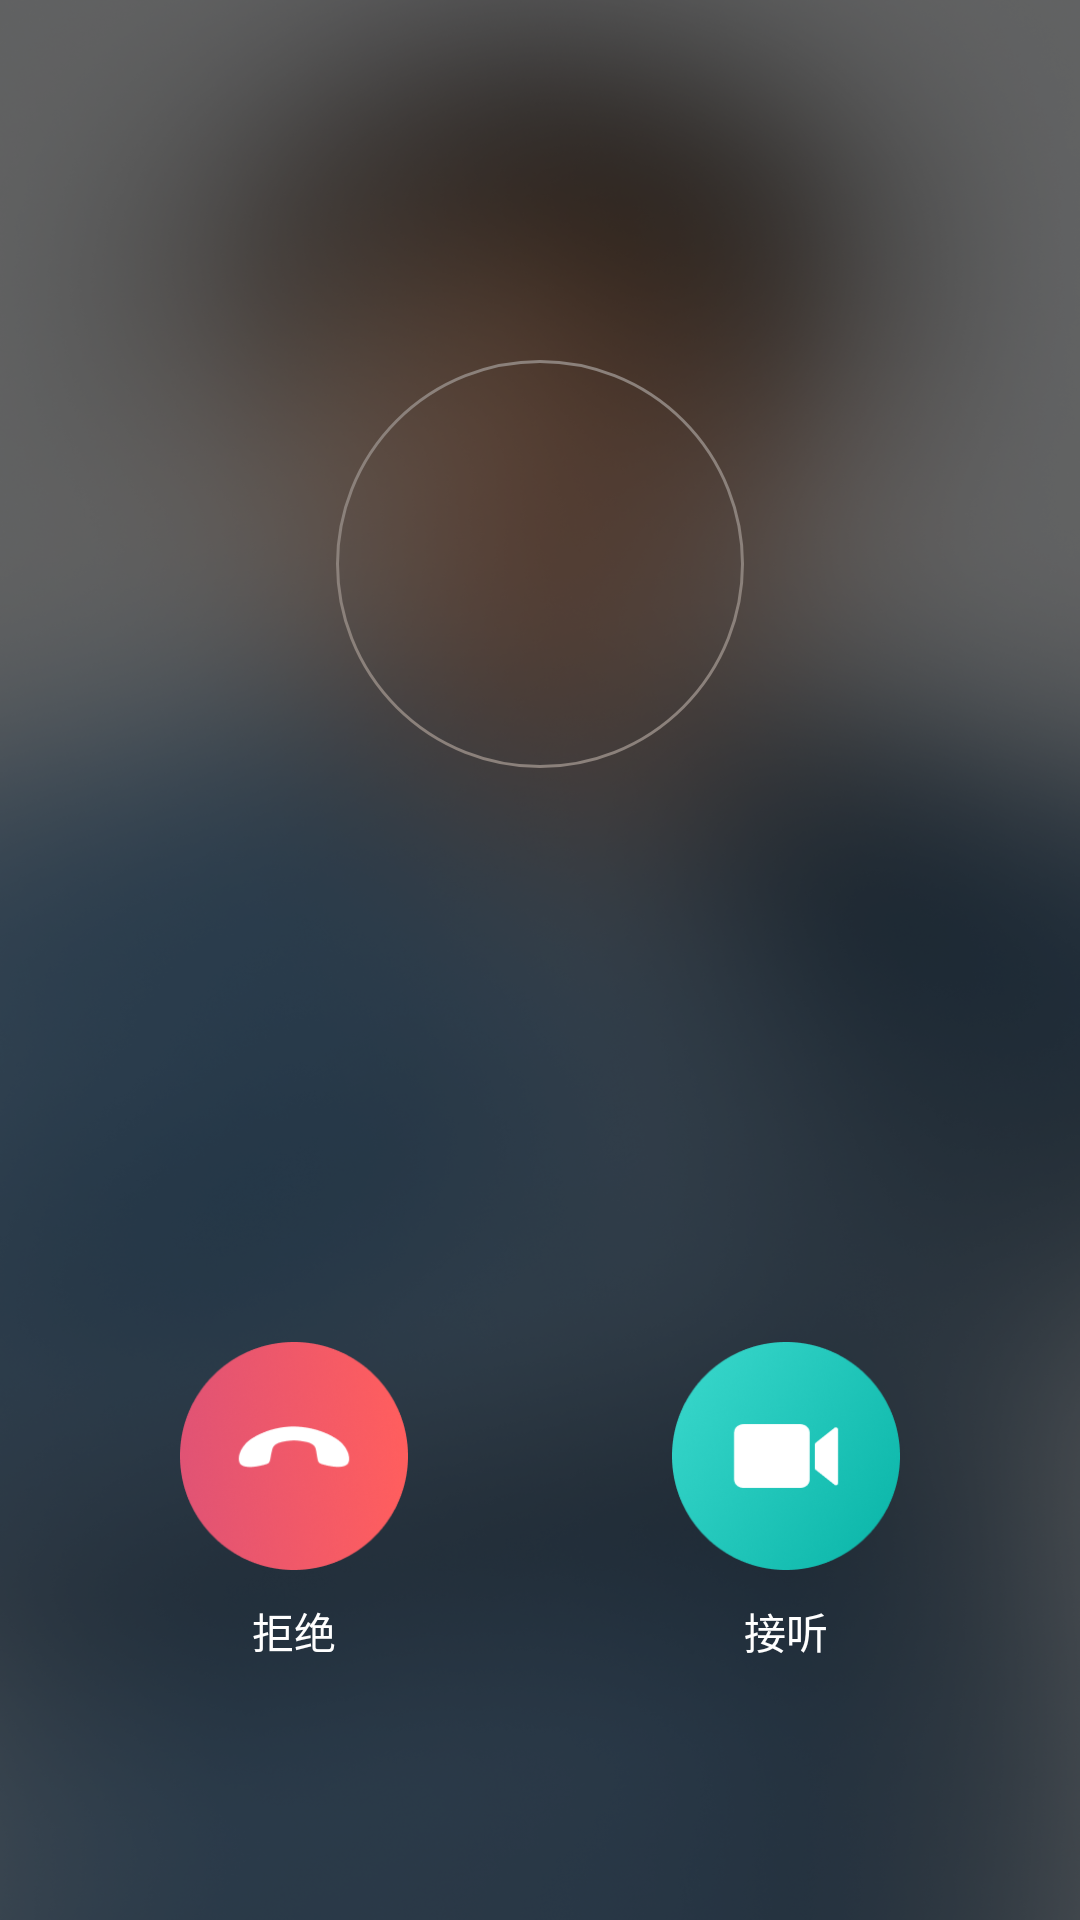

Write the Android layout XML for this screen, with the resource values it uses.
<!-- AndroidManifest.xml: application theme Theme.AppCompat.Light.NoActionBar -->
<!-- res/layout/fragment_call.xml -->
<?xml version="1.0" encoding="utf-8"?>
<androidx.constraintlayout.widget.ConstraintLayout xmlns:android="http://schemas.android.com/apk/res/android"
    android:layout_width="match_parent"
    android:layout_height="match_parent"
    xmlns:app="http://schemas.android.com/apk/res-auto"
    android:id="@+id/cl_root"
    android:background="@drawable/bg_call_sufferer"
    xmlns:tools="http://schemas.android.com/tools">

    <FrameLayout
        android:layout_marginTop="@dimen/dp_120"
        app:layout_constraintLeft_toLeftOf="parent"
        app:layout_constraintRight_toRightOf="parent"
        app:layout_constraintTop_toTopOf="parent"
        android:id="@+id/fl_avatar"
        android:layout_width="@dimen/dp_136"
        android:background="@drawable/bg_avatar"
        android:layout_height="@dimen/dp_136">
        <ImageView
            android:id="@+id/iv_avatar"
            android:layout_gravity="center"
            android:layout_width="@dimen/dp_126"
            android:layout_height="@dimen/dp_126"
            tools:src="@drawable/avatar_doctor_one"
       />
    </FrameLayout>


    <TextView
        android:id="@+id/tv_nick"
        android:layout_width="match_parent"
        android:layout_height="wrap_content"
        android:gravity="center"
        android:paddingTop="@dimen/dp_10"
        android:singleLine="true"
        tools:text="nickname"
        android:textColor="@android:color/white"
        android:textSize="@dimen/text_size_24"
        app:layout_constraintLeft_toLeftOf="parent"
        app:layout_constraintTop_toBottomOf="@+id/fl_avatar" />

    <TextView
        android:id="@+id/tv_title"
        android:layout_width="match_parent"
        android:layout_height="wrap_content"
        android:gravity="center"
        tools:text="title"
        android:textColor="@color/color_8cffffff"
        android:textSize="@dimen/text_size_16"
        android:paddingTop="@dimen/dp_12"
        app:layout_constraintLeft_toLeftOf="parent"
        app:layout_constraintRight_toRightOf="parent"
        app:layout_constraintTop_toBottomOf="@+id/tv_nick" />

    <TextView
        android:id="@+id/tv_subtitle"
        android:layout_width="match_parent"
        android:layout_height="wrap_content"
        android:gravity="center"
        android:paddingTop="@dimen/dp_24"
        tools:text="subtitle"
        android:textColor="@android:color/white"
        android:textSize="@dimen/text_size_16"
        app:layout_constraintLeft_toLeftOf="parent"
        app:layout_constraintRight_toRightOf="parent"
        app:layout_constraintTop_toBottomOf="@+id/tv_title" />

    <LinearLayout
        android:visibility="gone"
        android:id="@+id/ll_invite"
        android:layout_width="wrap_content"
        android:layout_height="wrap_content"
        android:layout_marginBottom="@dimen/dp_86"
        android:orientation="vertical"
        app:layout_constraintBottom_toBottomOf="parent"
        app:layout_constraintLeft_toLeftOf="parent"
        app:layout_constraintRight_toRightOf="parent">

        <ImageView
            android:id="@+id/iv_invite_cancel"
            android:layout_width="@dimen/dp_76"
            android:layout_height="@dimen/dp_76"
            android:background="@drawable/icon_call_reject"/>

        <TextView
            android:id="@+id/tv_invite_cancel"
            android:layout_width="match_parent"
            android:layout_height="wrap_content"
            android:clickable="true"
            android:focusable="true"
            android:gravity="center"
            android:paddingTop="@dimen/dp_10"
            android:text="@string/cancel"
            android:textColor="@android:color/white"
            android:textSize="@dimen/text_size_14" />
    </LinearLayout>


    <RelativeLayout
        android:id="@+id/rl_invited"
        android:layout_width="match_parent"
        android:layout_height="wrap_content"
        android:layout_marginBottom="86dp"
        tools:background="@android:color/holo_red_dark"
        android:visibility="visible"
        app:layout_constraintBottom_toBottomOf="parent"
        app:layout_constraintLeft_toLeftOf="parent">

        <LinearLayout
            android:layout_width="@dimen/dp_76"
            android:layout_height="wrap_content"
            android:layout_marginLeft="@dimen/dp_60"
            android:orientation="vertical">

            <ImageView
                android:id="@+id/iv_invited_reject"
                android:layout_width="@dimen/dp_76"
                android:layout_height="@dimen/dp_76"
                android:clickable="true"
                android:focusable="true"
                android:src="@drawable/icon_call_reject" />

            <TextView
                android:id="@+id/tv_invited_reject"
                android:layout_width="match_parent"
                android:layout_height="wrap_content"
                android:gravity="center"
                android:paddingTop="@dimen/dp_10"
                android:text="@string/medical_call_reject"
                android:textColor="@android:color/white"
                android:textSize="14sp" />
        </LinearLayout>

        <LinearLayout
            android:layout_width="@dimen/dp_76"
            android:layout_height="wrap_content"
            android:layout_alignParentEnd="true"
            android:layout_marginEnd="60dp"
            android:orientation="vertical">

            <ImageView
                android:id="@+id/iv_invited_accept"
                android:layout_width="@dimen/dp_76"
                android:layout_height="@dimen/dp_76"
                android:clickable="true"
                android:focusable="true"
                android:src="@drawable/icon_call_accept" />

            <TextView
                android:id="@+id/tv_invited_accept"
                android:layout_width="match_parent"
                android:layout_height="wrap_content"
                android:gravity="center"
                android:paddingTop="10dp"
                android:text="@string/medical_call_accept"
                android:textColor="@android:color/white"
                android:textSize="@dimen/text_size_14" />
        </LinearLayout>
    </RelativeLayout>

</androidx.constraintlayout.widget.ConstraintLayout>
<!-- resources referenced by this layout -->
<resources>
  <color name="color_8cffffff">#8cffffff</color>
  <dimen name="dp_10">10dp</dimen>
  <dimen name="dp_12">12dp</dimen>
  <dimen name="dp_120">120dp</dimen>
  <dimen name="dp_126">126dp</dimen>
  <dimen name="dp_136">136dp</dimen>
  <dimen name="dp_24">24dp</dimen>
  <dimen name="dp_60">60dp</dimen>
  <dimen name="dp_76">76dp</dimen>
  <dimen name="dp_86">86dp</dimen>
  <dimen name="text_size_14">14sp</dimen>
  <dimen name="text_size_16">16sp</dimen>
  <dimen name="text_size_24">24sp</dimen>
  <!-- drawable avatar_doctor_one: png bitmap (drawable-xhdpi, 10016 bytes) -->
  <!-- drawable bg_avatar (drawable) -->
  <?xml version="1.0" encoding="utf-8"?>
  <shape xmlns:android="http://schemas.android.com/apk/res/android" android:shape="oval">
      <stroke android:color="@color/color_8B817B" android:width="1dp"/>
  </shape>
  <!-- drawable bg_call_sufferer: png bitmap (drawable-xhdpi, 602812 bytes) -->
  <!-- drawable icon_call_accept: png bitmap (drawable-xhdpi, 17090 bytes) -->
  <!-- drawable icon_call_reject: png bitmap (drawable-xhdpi, 18272 bytes) -->
  <string name="medical_call_accept">接听</string>
  <string name="medical_call_reject">拒绝</string>
  <color name="color_8B817B">#8B817B</color>
</resources>
